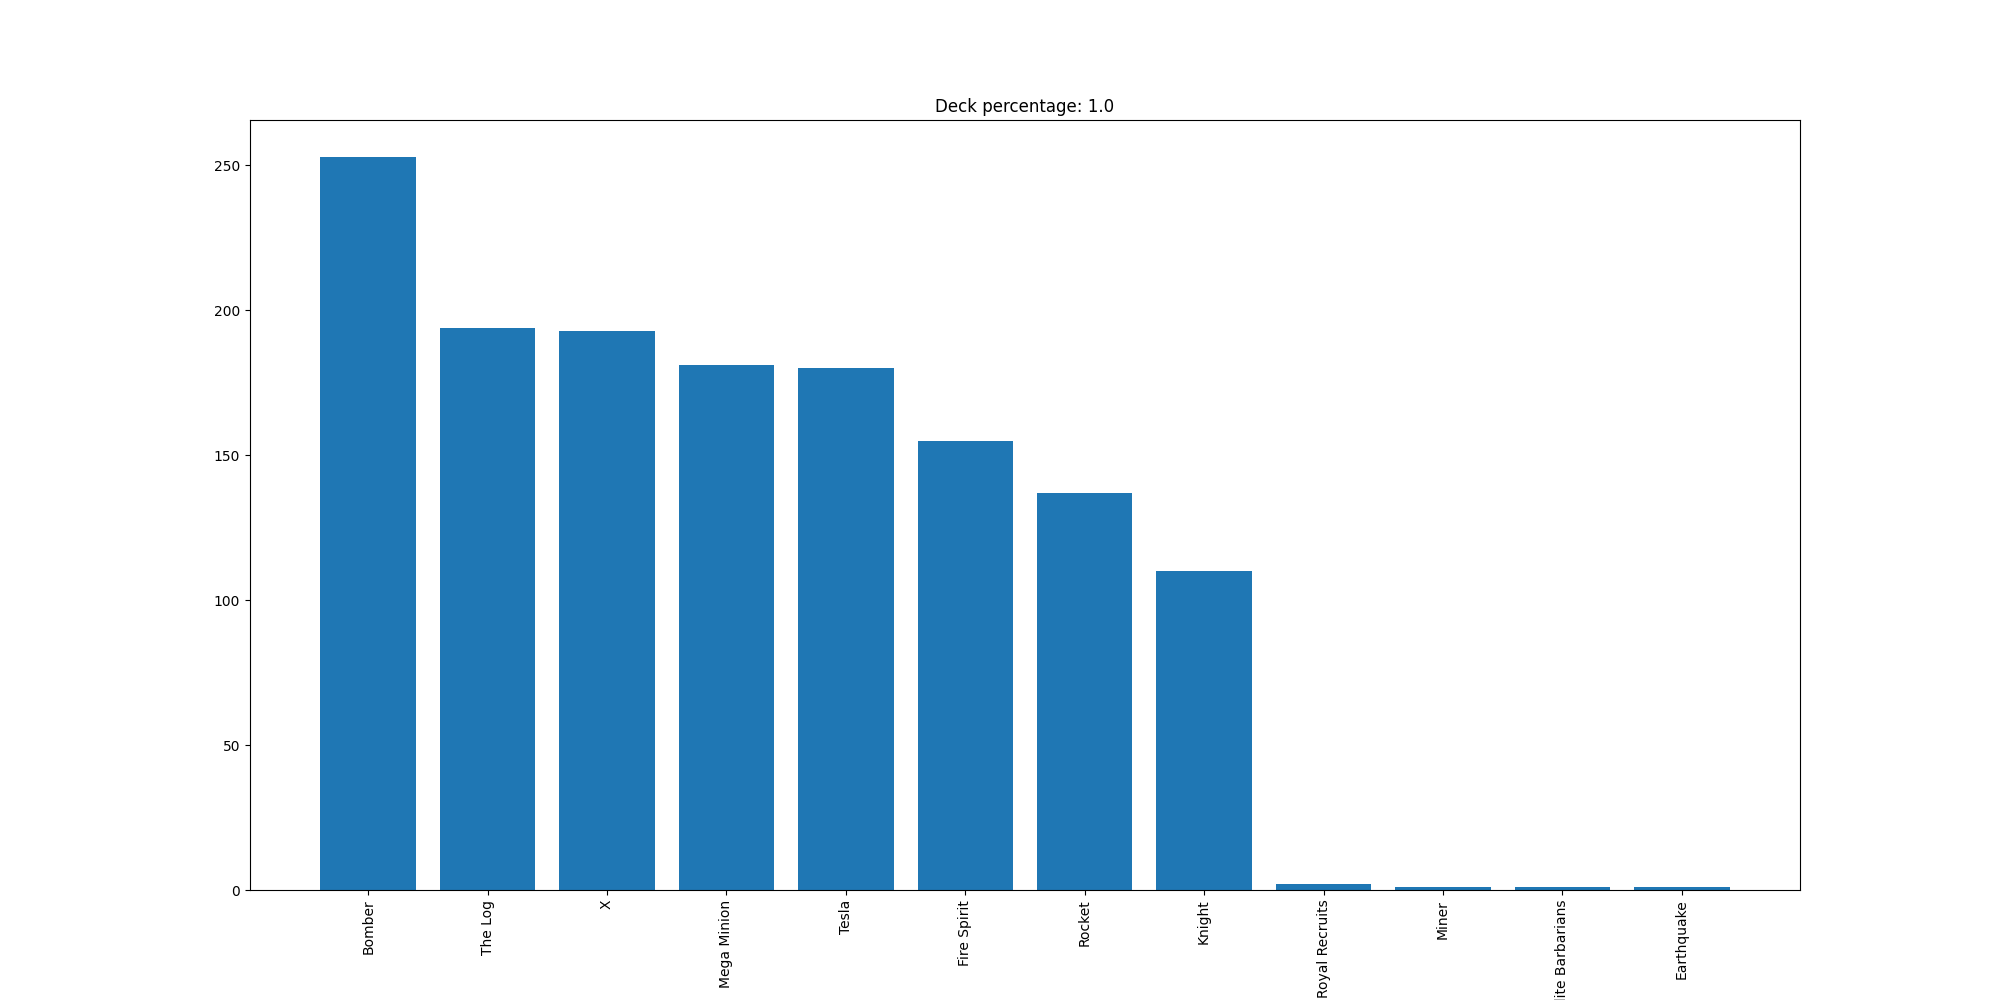

The data file committed next to this chart (first rows):
Bomber, 253
The Log, 194
X, 193
Mega Minion, 181
Tesla, 180
Fire Spirit, 155
Rocket, 137
Knight, 110
Royal Recruits, 2
Miner, 1
Elite Barbarians, 1
Earthquake, 1
